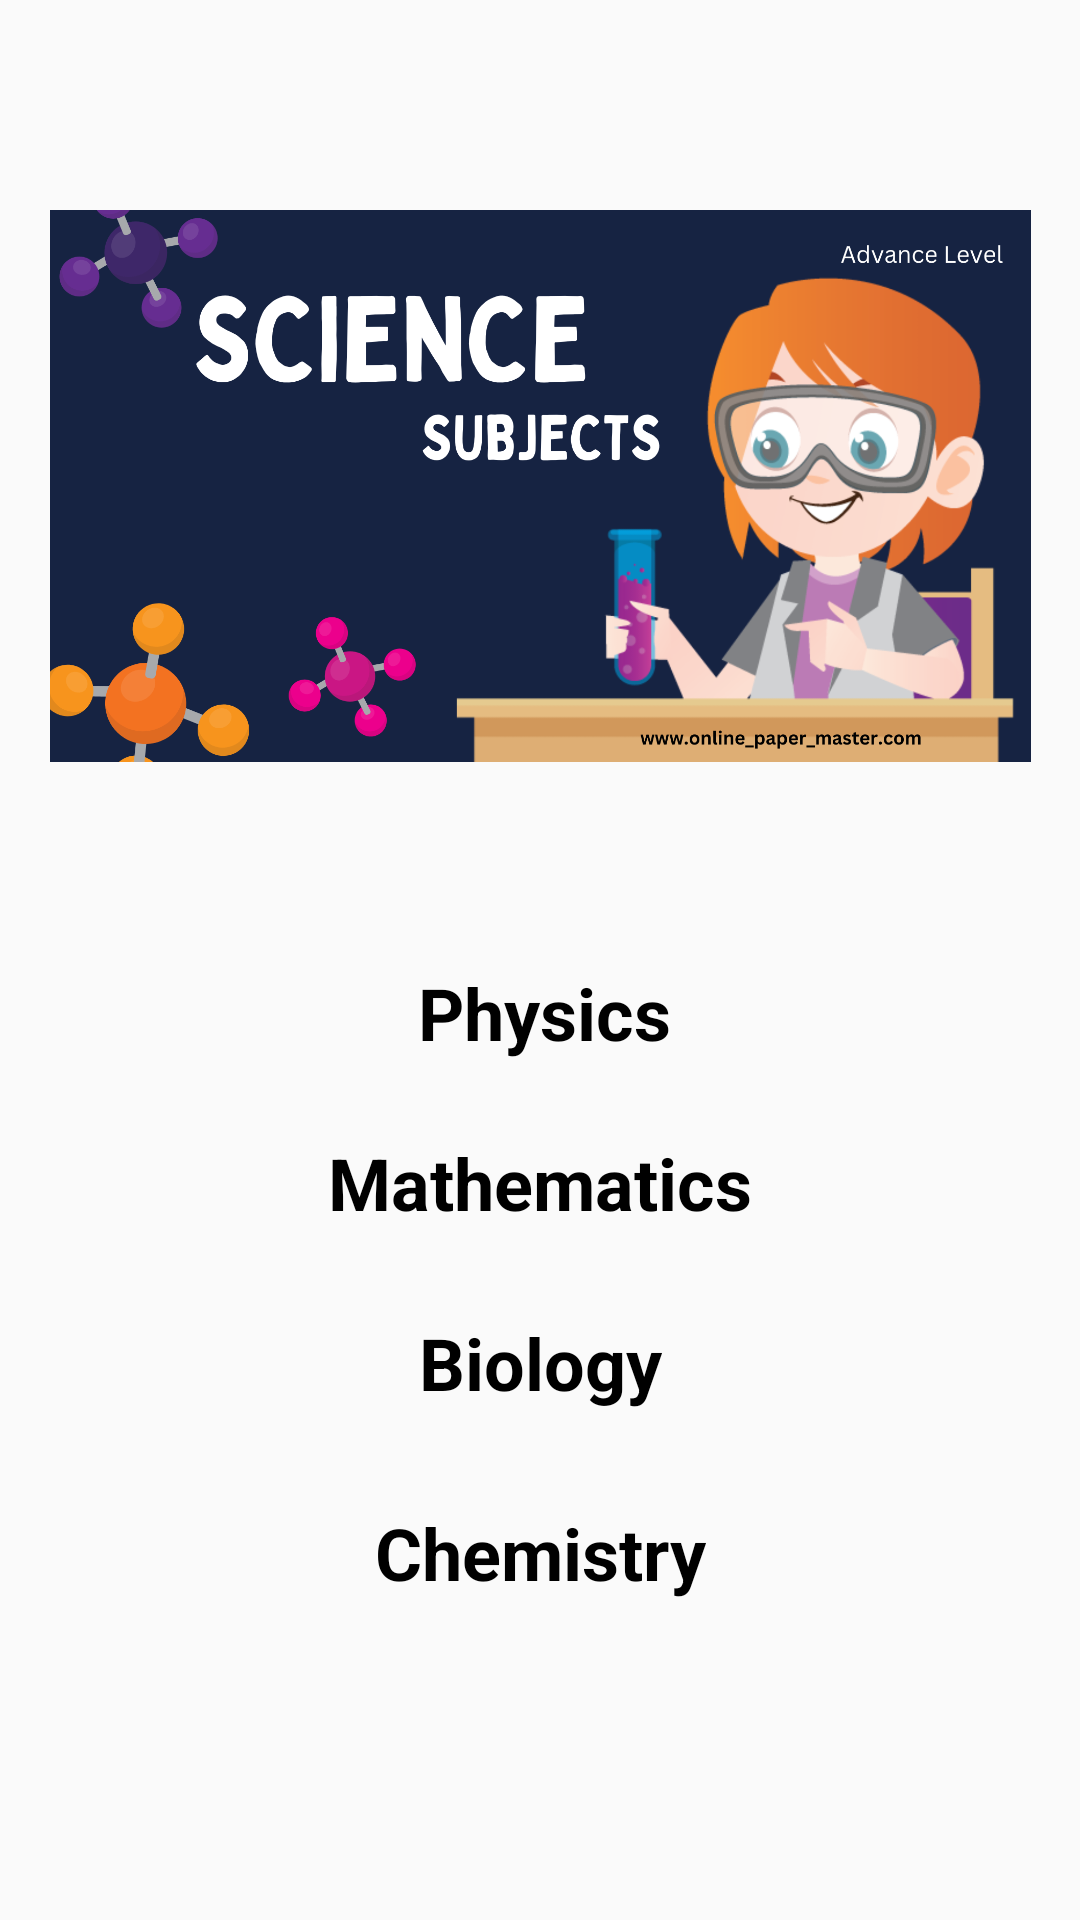

Android layout source for this screen:
<!-- AndroidManifest.xml: application theme Theme.MobileProject -->
<!-- res/layout/activity_science.xml -->
<?xml version="1.0" encoding="utf-8"?>
<androidx.constraintlayout.widget.ConstraintLayout xmlns:android="http://schemas.android.com/apk/res/android"
    xmlns:app="http://schemas.android.com/apk/res-auto"
    xmlns:tools="http://schemas.android.com/tools"
    android:layout_width="match_parent"
    android:layout_height="match_parent"
    tools:context=".ScienceActivity"
    android:background="@drawable/da">

    <ImageView
        android:id="@+id/imageView6"
        android:layout_width="327dp"
        android:layout_height="220dp"
        app:layout_constraintBottom_toBottomOf="parent"
        app:layout_constraintEnd_toEndOf="parent"
        app:layout_constraintStart_toStartOf="parent"
        app:layout_constraintTop_toTopOf="parent"
        app:layout_constraintVertical_bias="0.124"
        app:srcCompat="@drawable/bio" />

    <TextView
        android:id="@+id/textView27"
        android:layout_width="wrap_content"
        android:layout_height="wrap_content"
        android:text="Physics"
        android:textColor="@color/black"
        android:textSize="24sp"
        android:textStyle="bold"
        app:layout_constraintBottom_toBottomOf="parent"
        app:layout_constraintEnd_toEndOf="parent"
        app:layout_constraintHorizontal_bias="0.506"
        app:layout_constraintStart_toStartOf="parent"
        app:layout_constraintTop_toTopOf="parent"
        app:layout_constraintVertical_bias="0.529" />

    <TextView
        android:id="@+id/textView28"
        android:layout_width="wrap_content"
        android:layout_height="wrap_content"
        android:text="Mathematics"
        android:textColor="@color/black"
        android:textSize="24sp"
        android:textStyle="bold"
        app:layout_constraintBottom_toBottomOf="parent"
        app:layout_constraintEnd_toEndOf="parent"
        app:layout_constraintStart_toStartOf="parent"
        app:layout_constraintTop_toTopOf="parent"
        app:layout_constraintVertical_bias="0.622" />

    <TextView
        android:id="@+id/textView29"
        android:layout_width="wrap_content"
        android:layout_height="wrap_content"
        android:text="Biology"
        android:textColor="@color/black"
        android:textSize="24sp"
        android:textStyle="bold"
        app:layout_constraintBottom_toBottomOf="parent"
        app:layout_constraintEnd_toEndOf="parent"
        app:layout_constraintHorizontal_bias="0.501"
        app:layout_constraintStart_toStartOf="parent"
        app:layout_constraintTop_toTopOf="parent"
        app:layout_constraintVertical_bias="0.721" />

    <TextView
        android:id="@+id/textView30"
        android:layout_width="wrap_content"
        android:layout_height="wrap_content"
        android:text="Chemistry"
        android:textColor="@color/black"
        android:textSize="24sp"
        android:textStyle="bold"
        app:layout_constraintBottom_toBottomOf="parent"
        app:layout_constraintEnd_toEndOf="parent"
        app:layout_constraintStart_toStartOf="parent"
        app:layout_constraintTop_toTopOf="parent"
        app:layout_constraintVertical_bias="0.825" />

</androidx.constraintlayout.widget.ConstraintLayout>
<!-- resources referenced by this layout -->
<resources>
  <!-- drawable bio: jpg bitmap (drawable, 311286 bytes) -->
  <style name="Theme.MobileProject" parent="Theme.AppCompat.Light.DarkActionBar">
          
          <item name="colorPrimary">@color/purple_500</item>
          <item name="colorPrimaryVariant">@color/purple_700</item>
          <item name="colorOnPrimary">@color/white</item>
          
          <item name="colorSecondary">@color/teal_200</item>
          <item name="colorSecondaryVariant">@color/teal_700</item>
          <item name="colorOnSecondary">@color/black</item>
          
          <item name="android:statusBarColor">?attr/colorPrimaryVariant</item>
          
      </style>
  <!-- not gathered from this repository: default colours our renderer supplied (Android Studio template values) -->
  <color name="purple_500">#FF6200EE</color>
  <color name="purple_700">#FF3700B3</color>
  <color name="teal_200">#FF03DAC5</color>
  <color name="teal_700">#FF018786</color>
  <color name="black">#FF000000</color>
  <color name="white">#FFFFFFFF</color>
</resources>
